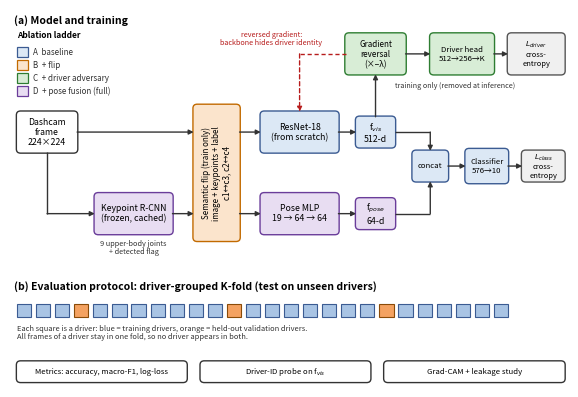

Write Python code to recreate this figure. (Note: this script raises an exception after producing the figure.)
"""Draws the methodology figure for the paper (model + evaluation protocol).

Usage:
    python figures/make_methodology_figure.py [output_dir]

Writes ``methodology.pdf`` (vector, for LaTeX) and ``methodology.png`` (preview, 300 dpi)
to ``output_dir`` (default: the folder containing this script). Only needs matplotlib.

Colour code (matches the ablation ladder in novelApproach.ipynb):
    blue   = baseline fine-tuned CNN (A)      orange = + semantic flip (B)
    green  = + driver adversary / GRL (C)     purple = + pose fusion (D, full model)
"""

import sys
from pathlib import Path

import matplotlib
matplotlib.use("Agg")
import matplotlib.pyplot as plt
from matplotlib.patches import FancyBboxPatch, Rectangle

# Fill / edge colours per ablation stage (colour-blind friendly).
BASE = ("#DCE8F5", "#3B5B92")
FLIP = ("#FBE4CC", "#C26A00")
GRL = ("#D8EDD6", "#2E7D32")
POSE = ("#E8DDF2", "#6A3D9A")
LOSS = ("#F0F0F0", "#555555")
PLAIN = ("#FFFFFF", "#333333")

fig, ax = plt.subplots(figsize=(7.2, 4.9))
ax.set_xlim(0, 15.8)
ax.set_ylim(-3.5, 7.6)
ax.axis("off")


def box(x0, y0, x1, y1, text, colors, fs=6.3, rot=0, ls="-", weight="normal", style="round,pad=0.02,rounding_size=0.12"):
    """Draws a rounded, labelled box. Corners are (x0, y0) bottom-left to (x1, y1) top-right."""
    ax.add_patch(FancyBboxPatch((x0, y0), x1 - x0, y1 - y0, boxstyle=style,
                                fc=colors[0], ec=colors[1], lw=1.0, ls=ls))
    ax.text((x0 + x1) / 2, (y0 + y1) / 2, text, ha="center", va="center", fontsize=fs,
            rotation=rot, linespacing=1.15, fontweight=weight)


def arrow(points, color="#333333", ls="-", lw=1.0):
    """Draws a polyline through `points` with an arrow head on the last segment."""
    for (xa, ya), (xb, yb) in zip(points[:-2], points[1:-1]):
        ax.plot([xa, xb], [ya, yb], color=color, lw=lw, ls=ls, solid_capstyle="butt")
    ax.annotate("", xy=points[-1], xytext=points[-2],
                arrowprops=dict(arrowstyle="-|>", color=color, lw=lw, ls=ls, shrinkA=0, shrinkB=0,
                                mutation_scale=7))


def label(x, y, text, fs=5.6, color="#333333", ha="center", style="normal"):
    ax.text(x, y, text, fontsize=fs, color=color, ha=ha, va="center", style=style, linespacing=1.1)


# ------------------------------------------------------------------ panel (a): model
label(0.1, 7.3, "(a) Model and training", fs=7.5, ha="left", color="#000000")
ax.texts[-1].set_fontweight("bold")

# Input frame and the frozen pose detector (offline, cached).
box(0.2, 3.4, 1.9, 4.6, "Dashcam\nframe\n224×224", PLAIN)
box(2.4, 1.0, 4.6, 2.2, "Keypoint R-CNN\n(frozen, cached)", POSE)
arrow([(1.05, 3.4), (1.05, 1.6), (2.4, 1.6)])
label(3.5, 0.6, "9 upper-body joints\n+ detected flag", fs=5.3)

# Semantic flip: one tall box that acts on both streams (image and keypoints) at train time.
box(5.2, 0.8, 6.5, 4.8, "Semantic flip (train only)\nimage + keypoints + label\nc1↔c3, c2↔c4", FLIP, rot=90, fs=5.8)
arrow([(1.9, 4.0), (5.2, 4.0)])
arrow([(4.6, 1.6), (5.2, 1.6)])

# Visual stream.
box(7.1, 3.4, 9.3, 4.6, "ResNet-18\n(from scratch)", BASE)
box(9.8, 3.55, 10.9, 4.45, "f$_{vis}$\n512-d", BASE)
arrow([(6.5, 4.0), (7.1, 4.0)])
arrow([(9.3, 4.0), (9.8, 4.0)])

# Pose stream.
box(7.1, 1.0, 9.3, 2.2, "Pose MLP\n19 → 64 → 64", POSE)
box(9.8, 1.15, 10.9, 2.05, "f$_{pose}$\n64-d", POSE)
arrow([(6.5, 1.6), (7.1, 1.6)])
arrow([(9.3, 1.6), (9.8, 1.6)])

# Fusion and action classifier.
box(11.4, 2.55, 12.4, 3.45, "concat", BASE, fs=5.6)
arrow([(10.9, 4.0), (11.9, 4.0), (11.9, 3.45)])
arrow([(10.9, 1.6), (11.9, 1.6), (11.9, 2.55)])
box(12.9, 2.5, 14.1, 3.5, "Classifier\n576→10", BASE, fs=5.6)
arrow([(12.4, 3.0), (12.9, 3.0)])
box(14.5, 2.55, 15.7, 3.45, "$L_{class}$\ncross-\nentropy", LOSS, fs=5.4)
arrow([(14.1, 3.0), (14.5, 3.0)])

# Driver adversary (training only).
box(9.5, 5.7, 11.2, 6.9, "Gradient\nreversal\n(×−λ)", GRL, fs=5.8)
box(11.9, 5.7, 13.7, 6.9, "Driver head\n512→256→K", GRL, fs=5.6)
box(14.1, 5.7, 15.7, 6.9, "$L_{driver}$\ncross-\nentropy", LOSS, fs=5.4)
arrow([(10.35, 4.45), (10.35, 5.7)])
arrow([(11.2, 6.3), (11.9, 6.3)])
arrow([(13.7, 6.3), (14.1, 6.3)])
# Reversed gradient flowing back into the backbone (dashed red).
arrow([(9.5, 6.3), (8.2, 6.3), (8.2, 4.6)], color="#B71C1C", ls=(0, (3, 2)))
label(7.4, 6.75, "reversed gradient:\nbackbone hides driver identity", fs=5.2, color="#B71C1C")
label(12.6, 5.35, "training only (removed at inference)", fs=5.2, style="italic")

# Legend for the ablation ladder.
lx, ly = 0.2, 6.35
for i, (name, col) in enumerate([("A  baseline", BASE), ("B  + flip", FLIP), ("C  + driver adversary", GRL), ("D  + pose fusion (full)", POSE)]):
    ax.add_patch(Rectangle((lx, ly - 0.38 * i - 0.14), 0.3, 0.28, fc=col[0], ec=col[1], lw=0.9))
    label(lx + 0.45, ly - 0.38 * i, name, fs=5.8, ha="left")
label(lx, ly + 0.5, "Ablation ladder", fs=6.0, ha="left", color="#000000")
ax.texts[-1].set_fontweight("bold")

# ------------------------------------------------------------------ panel (b): evaluation
label(0.1, -0.55, "(b) Evaluation protocol: driver-grouped K-fold (test on unseen drivers)", fs=7.5, ha="left", color="#000000")
ax.texts[-1].set_fontweight("bold")

n_drivers, held_out = 26, {3, 11, 19}   # illustrative fold: 3 of 26 drivers held out
sq, gap, x0, y0 = 0.40, 0.14, 0.2, -1.45
for i in range(n_drivers):
    held = i in held_out
    ax.add_patch(Rectangle((x0 + i * (sq + gap), y0), sq, sq, fc="#F4A261" if held else "#A9C4E4",
                           ec="#8A4B08" if held else "#3B5B92", lw=0.8))
label(x0, y0 - 0.45, "Each square is a driver: blue = training drivers, orange = held-out validation drivers.\n"
      "All frames of a driver stay in one fold, so no driver appears in both.", fs=5.4, ha="left")

box(0.2, -3.35, 5.0, -2.75, "Metrics: accuracy, macro-F1, log-loss", PLAIN, fs=5.6)
box(5.4, -3.35, 10.2, -2.75, "Driver-ID probe on f$_{vis}$", PLAIN, fs=5.6)
box(10.6, -3.35, 15.7, -2.75, "Grad-CAM + leakage study", PLAIN, fs=5.6)

out_dir = Path(sys.argv[1]) if len(sys.argv) > 1 else Path(__file__).resolve().parent
out_dir.mkdir(parents=True, exist_ok=True)
fig.savefig(out_dir / "methodology.pdf", bbox_inches="tight")
fig.savefig(out_dir / "methodology.png", dpi=300, bbox_inches="tight")
print("wrote", out_dir / "methodology.pdf", "and .png")
